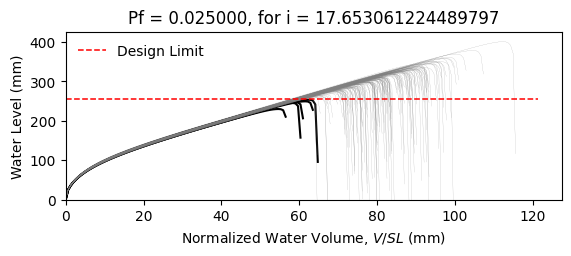

The file beside this chart, header and first rows:
W8X24, L = 360.0 in, slope = 0.020833333333333332 in/in, dead load = 6.944444444444444e-05 kip/in…
zwlim AISC Appendix 2, zwlim DAMP, zwlim Proposed for ASCE 7, zwlim Neglect Ponding, dhnom Denver, dhnom New York, dhnom New Orleans, dh Denver, dh New York, dh New Orleans, dmax
9.746, 8.072, 8.272, 11.36, 1.493, 1.493, 1.493, 3.429, 3.429, 3.429, 12.79, Safe, 
9.746, 8.072, 8.272, 11.36, 1.493, 1.493, 1.493, 3.429, 3.429, 3.429, 11.35, Safe, 
9.746, 8.072, 8.272, 11.36, 1.493, 1.493, 1.493, 3.429, 3.429, 3.429, 11.05, Safe, 
9.746, 8.072, 8.272, 11.36, 1.493, 1.493, 1.493, 3.429, 3.429, 3.429, 12.95, Safe, 
9.746, 8.072, 8.272, 11.36, 1.493, 1.493, 1.493, 3.429, 3.429, 3.429, 10.58, Safe, 
9.746, 8.072, 8.272, 11.36, 1.493, 1.493, 1.493, 3.429, 3.429, 3.429, 15.79, Safe, 
9.746, 8.072, 8.272, 11.36, 1.493, 1.493, 1.493, 3.429, 3.429, 3.429, 12.02, Safe, 
9.746, 8.072, 8.272, 11.36, 1.493, 1.493, 1.493, 3.429, 3.429, 3.429, 10.92, Safe, 
9.746, 8.072, 8.272, 11.36, 1.493, 1.493, 1.493, 3.429, 3.429, 3.429, 12.55, Safe, 
9.746, 8.072, 8.272, 11.36, 1.493, 1.493, 1.493, 3.429, 3.429, 3.429, 11.77, Safe, 
9.746, 8.072, 8.272, 11.36, 1.493, 1.493, 1.493, 3.429, 3.429, 3.429, 10.27, Safe, 
9.746, 8.072, 8.272, 11.36, 1.493, 1.493, 1.493, 3.429, 3.429, 3.429, 9.978, Fail, 
9.746, 8.072, 8.272, 11.36, 1.493, 1.493, 1.493, 3.429, 3.429, 3.429, 12.81, Safe, 
9.746, 8.072, 8.272, 11.36, 1.493, 1.493, 1.493, 3.429, 3.429, 3.429, 11.18, Safe, 
9.746, 8.072, 8.272, 11.36, 1.493, 1.493, 1.493, 3.429, 3.429, 3.429, 12.8, Safe, 
9.746, 8.072, 8.272, 11.36, 1.493, 1.493, 1.493, 3.429, 3.429, 3.429, 11.72, Safe, 
9.746, 8.072, 8.272, 11.36, 1.493, 1.493, 1.493, 3.429, 3.429, 3.429, 12.14, Safe, 
9.746, 8.072, 8.272, 11.36, 1.493, 1.493, 1.493, 3.429, 3.429, 3.429, 13.31, Safe, 
9.746, 8.072, 8.272, 11.36, 1.493, 1.493, 1.493, 3.429, 3.429, 3.429, 10.89, Safe, 
9.746, 8.072, 8.272, 11.36, 1.493, 1.493, 1.493, 3.429, 3.429, 3.429, 11.55, Safe, 
9.746, 8.072, 8.272, 11.36, 1.493, 1.493, 1.493, 3.429, 3.429, 3.429, 10.78, Safe, 
9.746, 8.072, 8.272, 11.36, 1.493, 1.493, 1.493, 3.429, 3.429, 3.429, 12.78, Safe, 
9.746, 8.072, 8.272, 11.36, 1.493, 1.493, 1.493, 3.429, 3.429, 3.429, 12.96, Safe, 
9.746, 8.072, 8.272, 11.36, 1.493, 1.493, 1.493, 3.429, 3.429, 3.429, 11.9, Safe, 
9.746, 8.072, 8.272, 11.36, 1.493, 1.493, 1.493, 3.429, 3.429, 3.429, 11.48, Safe, 
9.746, 8.072, 8.272, 11.36, 1.493, 1.493, 1.493, 3.429, 3.429, 3.429, 10.18, Safe, 
9.746, 8.072, 8.272, 11.36, 1.493, 1.493, 1.493, 3.429, 3.429, 3.429, 12.6, Safe, 
9.746, 8.072, 8.272, 11.36, 1.493, 1.493, 1.493, 3.429, 3.429, 3.429, 12.14, Safe, 
9.746, 8.072, 8.272, 11.36, 1.493, 1.493, 1.493, 3.429, 3.429, 3.429, 11, Safe, 
9.746, 8.072, 8.272, 11.36, 1.493, 1.493, 1.493, 3.429, 3.429, 3.429, 13.55, Safe, 
9.746, 8.072, 8.272, 11.36, 1.493, 1.493, 1.493, 3.429, 3.429, 3.429, 12.32, Safe, 
9.746, 8.072, 8.272, 11.36, 1.493, 1.493, 1.493, 3.429, 3.429, 3.429, 12.4, Safe, 
9.746, 8.072, 8.272, 11.36, 1.493, 1.493, 1.493, 3.429, 3.429, 3.429, 11.29, Safe, 
9.746, 8.072, 8.272, 11.36, 1.493, 1.493, 1.493, 3.429, 3.429, 3.429, 13.35, Safe, 
9.746, 8.072, 8.272, 11.36, 1.493, 1.493, 1.493, 3.429, 3.429, 3.429, 12.67, Safe, 
9.746, 8.072, 8.272, 11.36, 1.493, 1.493, 1.493, 3.429, 3.429, 3.429, 10.91, Safe, 
9.746, 8.072, 8.272, 11.36, 1.493, 1.493, 1.493, 3.429, 3.429, 3.429, 12.22, Safe, 
9.746, 8.072, 8.272, 11.36, 1.493, 1.493, 1.493, 3.429, 3.429, 3.429, 12.57, Safe, 
9.746, 8.072, 8.272, 11.36, 1.493, 1.493, 1.493, 3.429, 3.429, 3.429, 13.08, Safe, 
9.746, 8.072, 8.272, 11.36, 1.493, 1.493, 1.493, 3.429, 3.429, 3.429, 10.4, Safe, 
9.746, 8.072, 8.272, 11.36, 1.493, 1.493, 1.493, 3.429, 3.429, 3.429, 13.53, Safe, 
9.746, 8.072, 8.272, 11.36, 1.493, 1.493, 1.493, 3.429, 3.429, 3.429, 11.4, Safe, 
9.746, 8.072, 8.272, 11.36, 1.493, 1.493, 1.493, 3.429, 3.429, 3.429, 11.74, Safe, 
9.746, 8.072, 8.272, 11.36, 1.493, 1.493, 1.493, 3.429, 3.429, 3.429, 11.71, Safe, 
9.746, 8.072, 8.272, 11.36, 1.493, 1.493, 1.493, 3.429, 3.429, 3.429, 13.07, Safe, 
9.746, 8.072, 8.272, 11.36, 1.493, 1.493, 1.493, 3.429, 3.429, 3.429, 10.38, Safe, 
9.746, 8.072, 8.272, 11.36, 1.493, 1.493, 1.493, 3.429, 3.429, 3.429, 12.06, Safe, 
9.746, 8.072, 8.272, 11.36, 1.493, 1.493, 1.493, 3.429, 3.429, 3.429, 11.12, Safe, 
9.746, 8.072, 8.272, 11.36, 1.493, 1.493, 1.493, 3.429, 3.429, 3.429, 12.02, Safe, 
9.746, 8.072, 8.272, 11.36, 1.493, 1.493, 1.493, 3.429, 3.429, 3.429, 11, Safe, 
9.746, 8.072, 8.272, 11.36, 1.493, 1.493, 1.493, 3.429, 3.429, 3.429, 12.77, Safe, 
9.746, 8.072, 8.272, 11.36, 1.493, 1.493, 1.493, 3.429, 3.429, 3.429, 9.728, Fail, 
9.746, 8.072, 8.272, 11.36, 1.493, 1.493, 1.493, 3.429, 3.429, 3.429, 12.15, Safe, 
9.746, 8.072, 8.272, 11.36, 1.493, 1.493, 1.493, 3.429, 3.429, 3.429, 11.26, Safe, 
9.746, 8.072, 8.272, 11.36, 1.493, 1.493, 1.493, 3.429, 3.429, 3.429, 13.68, Safe, 
9.746, 8.072, 8.272, 11.36, 1.493, 1.493, 1.493, 3.429, 3.429, 3.429, 11.04, Safe, 
9.746, 8.072, 8.272, 11.36, 1.493, 1.493, 1.493, 3.429, 3.429, 3.429, 11.72, Safe, 
9.746, 8.072, 8.272, 11.36, 1.493, 1.493, 1.493, 3.429, 3.429, 3.429, 11.09, Safe, 
9.746, 8.072, 8.272, 11.36, 1.493, 1.493, 1.493, 3.429, 3.429, 3.429, 10.3, Safe, 
... 142 more rows
